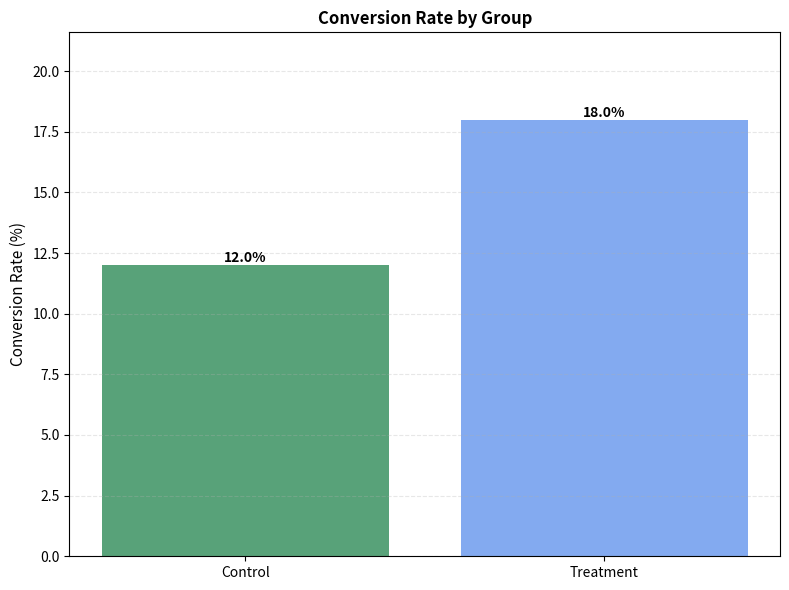
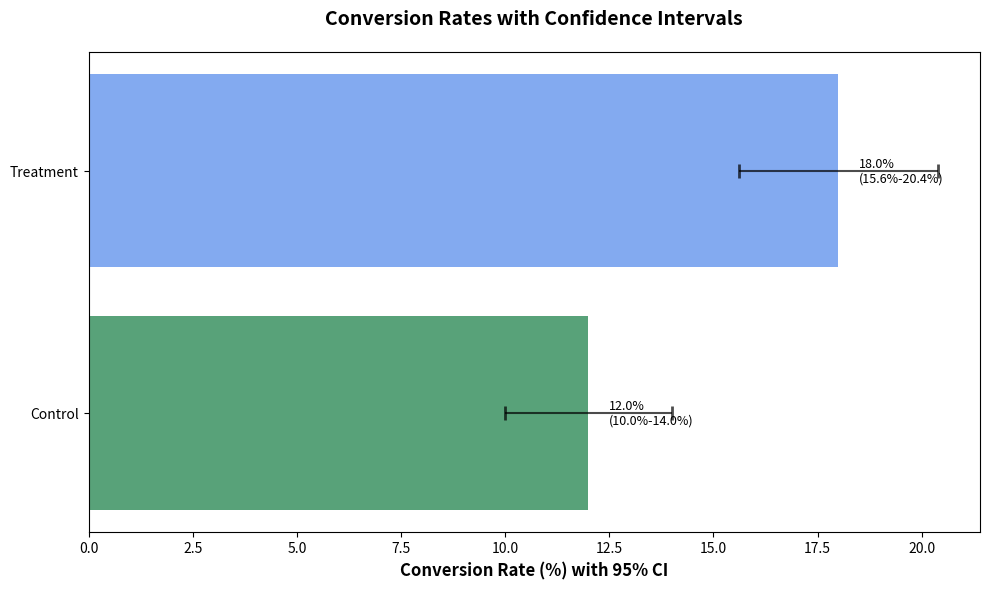
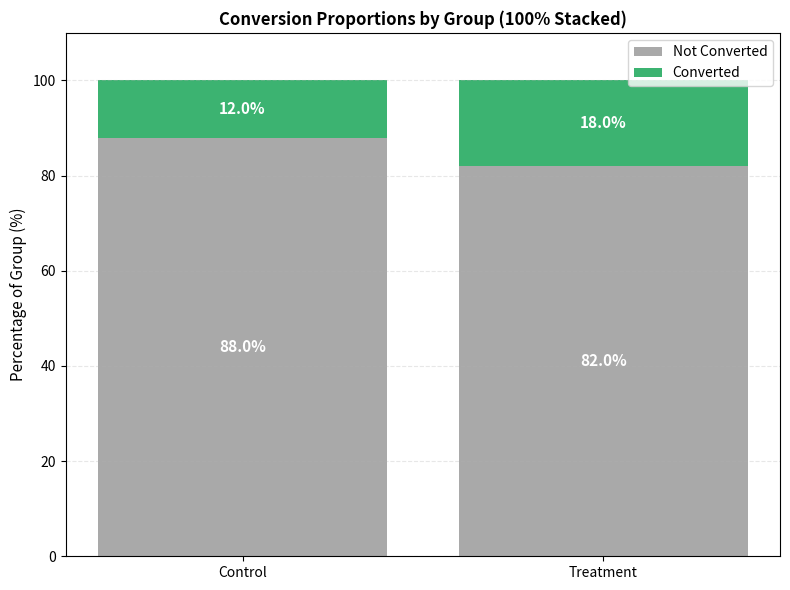
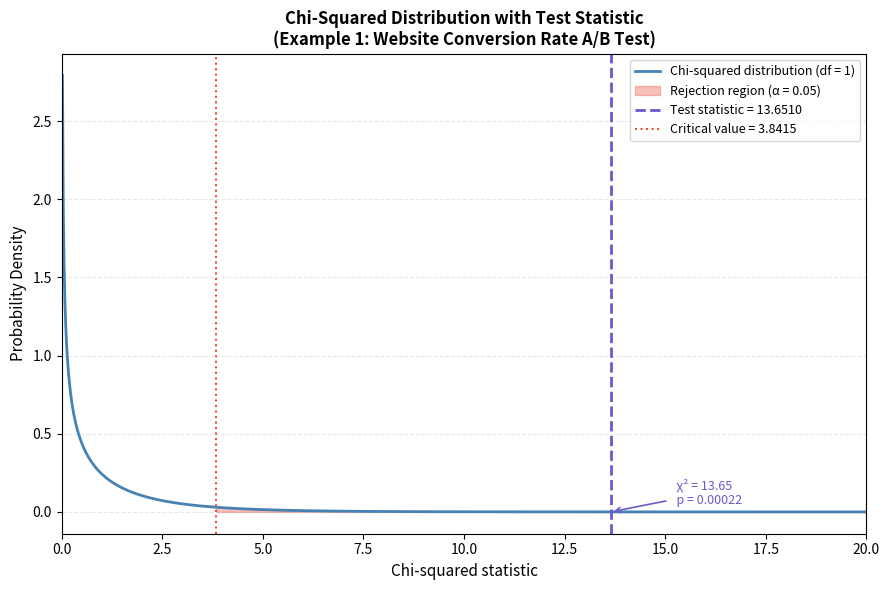
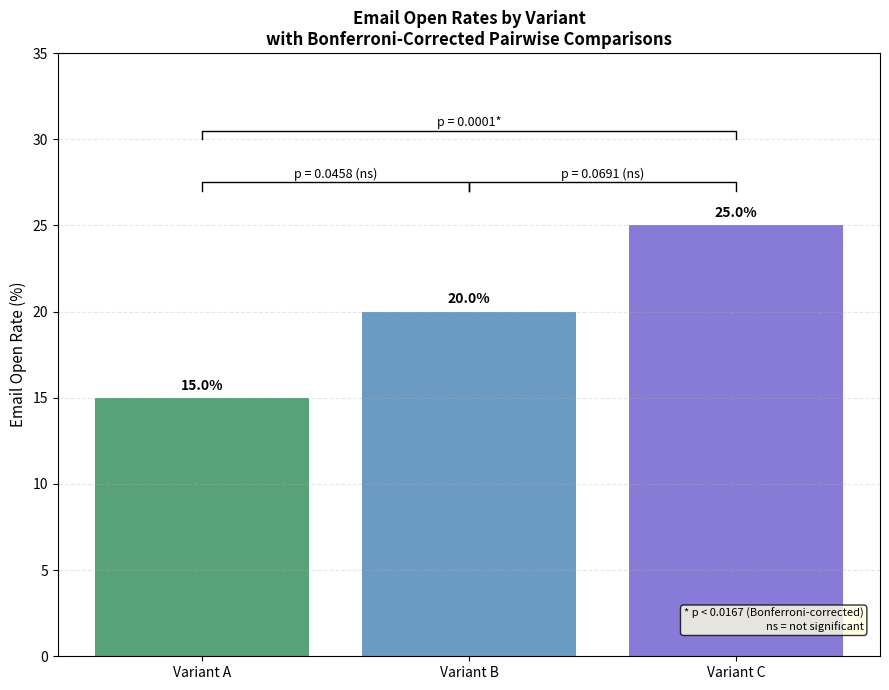

Here is the Python script that generated these plots, in order:
# A/B testing - e.g. assessing campaign performance
#   two versions of something are compared to determine which one performs better at achieving a specific goal.
#   Chi-Squared Test of Independence is a common technique for this

# Load packages
import numpy as np
import pandas as pd
from scipy.stats import chi2_contingency, chi2
from scipy import stats
import matplotlib.pyplot as plt
import seaborn as sns

# Set random seed for reproducibility
np.random.seed(42)

# ============================================================================
## EXAMPLE 1: Website Conversion Rate A/B Test
# ============================================================================
# Scenario: Testing if a new webpage design increases conversion rates
# Old webpage (control group) vs New webpage (treatment group)
print("CHI-SQUARED ANALYSIS FOR A/B TESTING")
print("EXAMPLE 1: Website Conversion Rate A/B Test")
print("---------------------------------------------------------------\n")


data = {
    'Group': ['Control'] * 1000 + ['Treatment'] * 1000,
    'Converted': (
        ['No'] * 880 + ['Yes'] * 120 +  # Control: 12% conversion
        ['No'] * 820 + ['Yes'] * 180     # Treatment: 18% conversion
    )
}

df = pd.DataFrame(data)
print(df)
print(f"\nTotal observations: {len(df)}")

# Calculate conversion rates
print("\nConversion Rates by Group:")
conversion_rates = df.groupby('Group')['Converted'].apply(
    lambda x: (x == 'Yes').sum() / len(x) * 100
).reset_index()
conversion_rates.columns = ['Group', 'Conversion_Rate']
print(conversion_rates)

# Prepare data for statistical test
control_conversions = (df[df['Group'] == 'Control']['Converted'] == 'Yes').sum()
control_total = len(df[df['Group'] == 'Control'])
treatment_conversions = (df[df['Group'] == 'Treatment']['Converted'] == 'Yes').sum()
treatment_total = len(df[df['Group'] == 'Treatment'])

# Calculate additional metrics
lift = ((treatment_conversions / treatment_total) - (control_conversions / control_total)) / (control_conversions / control_total) * 100
absolute_diff = (treatment_conversions / treatment_total - control_conversions / control_total) * 100

print(f"\nPerformance Improvement:")
print(f"  Absolute Difference: {absolute_diff:.2f} percentage points")
print(f"  Relative Lift: {lift:.2f}%")

# Create contingency table
contingency_table = pd.crosstab(df['Group'], df['Converted'])
print("\nContingency Table:")
print(contingency_table)

# Assumptions Checks
print("\nAssumption Checks — Chi-Squared Test of Independence:")

# Assumption 1: Independence of observations
# Each user is independently and randomly assigned to either Control or Treatment — no user appears in both groups by design.
print("\n1. Independence of Observations:")
print("SATISFIED — Each observation is a unique user, randomly assigned to one group only. No user appears in both Control and Treatment.")

# Assumption 2: Minimum expected cell frequency >= 5
# The chi-squared test relies on an approximation to the chi-squared distribution.
# This approximation is unreliable when any expected cell count is < 5. All cells must be checked, not just the observed counts.
print("\n2. Minimum Expected Cell Frequency (all cells must be >= 5):")
_, _, _, expected_assumption_check = chi2_contingency(contingency_table, correction=False)
expected_assumption_df = pd.DataFrame(
    expected_assumption_check,
    index=contingency_table.index,
    columns=contingency_table.columns
)
print(expected_assumption_df)
min_expected = expected_assumption_check.min()
if min_expected >= 5:
    print(f"SATISFIED — All expected frequencies >= 5 (minimum: {min_expected:.1f})")
    print("Chi-squared approximation is reliable.")
else:
    print(f"VIOLATED — Minimum expected frequency: {min_expected:.1f}")
    print("Consider Fisher's Exact Test for small-sample 2x2 tables.")

# Assumption 3: Yates' Continuity Correction
# scipy.stats.chi2_contingency applies Yates' correction by default for 2x2 tables (correction=True).
# This slightly reduces the chi-squared statistic, making the test more conservative and reducing the risk of a Type I error (false positive).
# Both values are reported here for transparency — in large samples the difference is typically negligible.
print("\n3. Yates' Continuity Correction (default for 2x2 tables in scipy):")
chi2_no_yates, p_no_yates, _, _ = chi2_contingency(contingency_table, correction=False)
chi2_with_yates, p_with_yates, _, _ = chi2_contingency(contingency_table, correction=True)
print(f"Without Yates' correction : chi2 = {chi2_no_yates:.4f},  p = {p_no_yates:.6f}")
print(f"With Yates' correction    : chi2 = {chi2_with_yates:.4f},  p = {p_with_yates:.6f}")
if p_no_yates < 0.05 and p_with_yates < 0.05:
    print("ROBUST — Both p-values < 0.05. Conclusion holds regardless of correction.")
elif p_no_yates < 0.05 and p_with_yates >= 0.05:
    print("SENSITIVE — Result changes with correction. Interpret with caution.")
else:
    print("Both p-values >= 0.05. Conclusion holds regardless of correction.")

# Assumption 4: Sample Size Adequacy
print("\n4. Sample Size Adequacy:")
print(f"   Control group:   n = {control_total:,}")
print(f"   Treatment group: n = {treatment_total:,}")
print(f"   Total sample:    n = {control_total + treatment_total:,}")
print("   SATISFIED — Large, balanced sample sizes. The chi-squared")
print("   approximation is fully reliable at this scale.")

# Perform chi-squared test
chi2_stat, p_value, dof, expected_freq = chi2_contingency(contingency_table)

chi2_stat_ex1 = chi2_stat   # Preserve Example 1 statistic for the distribution chart below

print("\nChi-Squared Test Results:")
print(f"Chi-squared statistic: {chi2_stat:.4f}")
print(f"P-value: {p_value:.6f}")
print(f"Degrees of freedom: {dof}")
print(f"\nExpected frequencies:")
print(pd.DataFrame(expected_freq,
                   index=contingency_table.index,
                   columns=contingency_table.columns))

# Interpretation
alpha = 0.05
print(f"\nNull hypothesis: There is no difference in conversion rates between the control and treatment groups \nSignificance level (alpha): {alpha}")
if p_value < alpha:
    print(f"RESULT: Reject null hypothesis (p < {alpha})")
    print("There IS a statistically significant difference between groups.")
else:
    print(f"RESULT: Fail to reject null hypothesis (p ≥ {alpha})")
    print("There is NO statistically significant difference between groups.")

# Effect size (Cramér's V)
n = contingency_table.sum().sum()              # Total number of observations
k = min(contingency_table.shape)               # Minimum of rows or columns
cramers_v = (chi2_stat / (n * (k - 1))) ** 0.5
# print(f"Chi-squared statistic: {chi2_stat:.4f}")
print(f"\nCramér's V: {cramers_v:.4f}")

print("Interpretation: ", end="")
if cramers_v < 0.1:
    print("Small effect")
elif cramers_v < 0.3:
    print("Medium effect")
else:
    print("Large effect")

# Calculate confidence intervals (95%)
def proportion_ci(successes, total, confidence=0.95):
    p = successes / total
    z = stats.norm.ppf((1 + confidence) / 2)
    se = np.sqrt(p * (1 - p) / total)
    margin = z * se
    return (p - margin) * 100, (p + margin) * 100

control_ci = proportion_ci(control_conversions, control_total)
treatment_ci = proportion_ci(treatment_conversions, treatment_total)

print(f"\nControl Group:")
print(f"  Conversion Rate: {control_conversions/control_total*100:.2f}%")
print(f"  95% CI: [{control_ci[0]:.2f}%, {control_ci[1]:.2f}%]")
print(f"\nTreatment Group:")
print(f"  Conversion Rate: {treatment_conversions/treatment_total*100:.2f}%")
print(f"  95% CI: [{treatment_ci[0]:.2f}%, {treatment_ci[1]:.2f}%]")

# Visualization 1: Conversion Rate Comparison
fig, ax = plt.subplots(figsize=(8, 6))

# Bar chart of conversion rates
conversion_data = pd.DataFrame({
    'Group': ['Control', 'Treatment'],
    'Conversion_Rate': [
        (contingency_table.loc['Control', 'Yes'] / contingency_table.loc['Control'].sum()) * 100,
        (contingency_table.loc['Treatment', 'Yes'] / contingency_table.loc['Treatment'].sum()) * 100
    ]
})

# colors = ['#3498db', '#e74c3c'] ['#3498db', '#e74c3c']
colors = ['seagreen', 'cornflowerblue']
bars = ax.bar(conversion_data['Group'], conversion_data['Conversion_Rate'], color=colors, alpha=0.8)
ax.set_ylabel('Conversion Rate (%)', fontsize=11)
ax.set_title('Conversion Rate by Group', fontsize=12, fontweight='bold')
ax.set_ylim(0, max(conversion_data['Conversion_Rate']) * 1.2)
ax.grid(axis='y', alpha=0.3, linestyle='--')

# Add value labels on bars
for bar in bars:
    height = bar.get_height()
    ax.text(bar.get_x() + bar.get_width()/2., height,
            f'{height:.1f}%', ha='center', va='bottom', fontsize=10, fontweight='bold')

plt.tight_layout()
plt.savefig('plot_01_ab_conversion.png', dpi=300, bbox_inches='tight')
plt.show()

# Visualization 2: Confidence interval plot
plt.figure(figsize=(10, 6))
groups = ['Control', 'Treatment']
rates = [conversion_rates['Conversion_Rate'].iloc[0],
         conversion_rates['Conversion_Rate'].iloc[1]]
ci_lower = [control_ci[0], treatment_ci[0]]
ci_upper = [control_ci[1], treatment_ci[1]]

y_pos = np.arange(len(groups))
plt.barh(y_pos, rates, color=colors, alpha=0.8,
         edgecolor='black', linewidth=0)
plt.errorbar(rates, y_pos,
             xerr=[[rates[0] - ci_lower[0], rates[1] - ci_lower[1]],
                   [ci_upper[0] - rates[0], ci_upper[1] - rates[1]]],
             fmt='none', color='black', capsize=5, capthick=2, alpha=0.7)
plt.yticks(y_pos, groups)
plt.xlabel('Conversion Rate (%) with 95% CI', fontsize=12, fontweight='bold')
plt.title('Conversion Rates with Confidence Intervals', fontsize=14, fontweight='bold', pad=20)

# Add value labels
for i, (rate, lower, upper) in enumerate(zip(rates, ci_lower, ci_upper)):
    plt.text(rate + 0.5, i, f'{rate:.1f}%\n({lower:.1f}%-{upper:.1f}%)',
             va='center', fontsize=9)
plt.tight_layout()
plt.savefig('plot_02_ab_conversion_ci.png', dpi=300, bbox_inches='tight')
plt.show()

# Visualization 3: 100% Stacked Proportion Bar Chart
# Shows full group composition (converted + not converted) for each group, not just the conversion rate in isolation.
# This makes the relative scale of the effect immediately apparent and is standard in A/B reporting.

no_pcts = [
    contingency_table.loc['Control', 'No'] / contingency_table.loc['Control'].sum() * 100,
    contingency_table.loc['Treatment', 'No'] / contingency_table.loc['Treatment'].sum() * 100
]
yes_pcts = [
    contingency_table.loc['Control', 'Yes'] / contingency_table.loc['Control'].sum() * 100,
    contingency_table.loc['Treatment', 'Yes'] / contingency_table.loc['Treatment'].sum() * 100
]
group_labels = ['Control', 'Treatment']

fig, ax = plt.subplots(figsize=(8, 6))
bars_no = ax.bar(group_labels, no_pcts, color='darkgrey', alpha=1, label='Not Converted')
bars_yes = ax.bar(group_labels, yes_pcts, bottom=no_pcts, color='mediumseagreen', alpha=1, label='Converted')

for i, (no, yes) in enumerate(zip(no_pcts, yes_pcts)):
    ax.text(i, no / 2, f'{no:.1f}%', ha='center', va='center',
            fontsize=11, fontweight='bold', color='white')
    ax.text(i, no + yes / 2, f'{yes:.1f}%', ha='center', va='center',
            fontsize=11, fontweight='bold', color='white')

ax.set_ylabel('Percentage of Group (%)', fontsize=11)
ax.set_title('Conversion Proportions by Group (100% Stacked)', fontsize=12, fontweight='bold')
ax.set_ylim(0, 110)
ax.legend(loc='upper right', fontsize=10)
ax.grid(axis='y', alpha=0.3, linestyle='--')
plt.tight_layout()
plt.savefig('plot_03_conversion_stacked.png', dpi=300, bbox_inches='tight')
plt.show()

# Visualization 4: Chi-Squared Distribution — Test Statistic vs Critical Value
# Contextualises the numerical test result by showing where the observed chi-squared statistic sits on the theoretical distribution under H0.
# The rejection region is shaded and the critical value is marked, making the margin of the result immediately visible.

x_range = np.linspace(0, 20, 1000)
y_dist = chi2.pdf(x_range, df=1)  # df=1 for a 2x2 contingency table
critical_val_95 = chi2.ppf(0.95, df=1)  # Critical value at alpha = 0.05, one-tailed

fig, ax = plt.subplots(figsize=(9, 6))

ax.plot(x_range, y_dist, color='steelblue', linewidth=2,
        label='Chi-squared distribution (df = 1)')
ax.fill_between(x_range, y_dist, where=(x_range >= critical_val_95),
                color='#e74c3c', alpha=0.35, label='Rejection region (α = 0.05)')
ax.axvline(x=chi2_stat_ex1, color='slateblue', linestyle='--', linewidth=2,
           label=f'Test statistic = {chi2_stat_ex1:.4f}')
ax.axvline(x=critical_val_95, color='#e74c3c', linestyle=':', linewidth=1.5,
           label=f'Critical value = {critical_val_95:.4f}')

# Annotate test statistic position
ax.annotate(f'  χ² = {chi2_stat_ex1:.2f}\n  p = {p_value:.5f}',
            xy=(chi2_stat_ex1, chi2.pdf(chi2_stat_ex1, df=1)),
            xytext=(chi2_stat_ex1 + 1.5, chi2.pdf(chi2_stat_ex1, df=1) + 0.05),
            fontsize=9, color='slateblue',
            arrowprops=dict(arrowstyle='->', color='slateblue', lw=1.2))

ax.set_xlabel('Chi-squared statistic', fontsize=11)
ax.set_ylabel('Probability Density', fontsize=11)
ax.set_title('Chi-Squared Distribution with Test Statistic\n'
             '(Example 1: Website Conversion Rate A/B Test)', fontsize=12, fontweight='bold')
ax.legend(fontsize=9)
ax.set_xlim(0, 20)
ax.grid(axis='y', alpha=0.3, linestyle='--')
plt.tight_layout()
plt.savefig('plot_04_chi2_distribution.png', dpi=300, bbox_inches='tight')
plt.show()



# ============================================================================
# EXAMPLE 2: Email Campaign A/B Test (Three Variants)
# ============================================================================
print("\n \nEXAMPLE 2: Email Campaign A/B/C Test (Multiple Variants)")
print("---------------------------------------------------------------\n")


# Testing three different email subject lines
email_data = {
    'Variant': ['A'] * 500 + ['B'] * 500 + ['C'] * 500,
    'Opened': (
            ['No'] * 425 + ['Yes'] * 75 +  # A: 15% open rate
            ['No'] * 400 + ['Yes'] * 100 +  # B: 20% open rate
            ['No'] * 375 + ['Yes'] * 125  # C: 25% open rate
    )
}

email_df = pd.DataFrame(email_data)
print(email_df)

print("\nEmail Campaign Results (%):")
open_rates = email_df.groupby('Variant')['Opened'].apply(
    lambda x: (x == 'Yes').sum() / len(x) * 100
)
print(open_rates)

# Contingency table
email_table = pd.crosstab(email_df['Variant'], email_df['Opened'])
print("\nContingency Table:")
print(email_table)

# Perform chi-squared test
chi2_stat, p_value, dof, expected = chi2_contingency(email_table)

print("Chi-Squared Test Results:")
print(f"Chi-squared statistic: {chi2_stat:.4f}")
print(f"P-value: {p_value:.6f}")
print(f"Degrees of freedom: {dof}")

if p_value < 0.05:
    print("At least one variant performs differently from the others.")
    print("Recommendation: Conduct pairwise comparisons.")
else:
    print("No significant difference between variants.")

# Post-hoc Pairwise Comparisons — Example 2 (A/B/C Email Test)
# When a multi-variant chi-squared test is significant, the omnibus result only tells us that at least one variant differs
# — it does not tell us which specific pairs drive the difference.
# Pairwise chi-squared tests are required to isolate those differences.
#
# Multiple testing correction: running three pairwise tests at alpha=0.05 each inflates the family-wise Type I error rate.
# Bonferroni correction divides alpha by the number of comparisons to control for this:
#   Adjusted alpha = 0.05 / 3 pairs = 0.0167

bonferroni_alpha = 0.05 / 3
variant_pairs = [('A', 'B'), ('A', 'C'), ('B', 'C')]
pairwise_p_values = {}

print("\nPOST-HOC PAIRWISE COMPARISONS (Bonferroni-corrected)")
print(f"Adjusted significance level: alpha / 3 = {bonferroni_alpha:.4f}")

for v1, v2 in variant_pairs:
    pair_subset = email_df[email_df['Variant'].isin([v1, v2])].copy()
    pair_table = pd.crosstab(pair_subset['Variant'], pair_subset['Opened'])
    chi2_pair, p_pair, _, _ = chi2_contingency(pair_table)
    pairwise_p_values[(v1, v2)] = p_pair

    rate_v1 = (pair_table.loc[v1, 'Yes'] / pair_table.loc[v1].sum()) * 100
    rate_v2 = (pair_table.loc[v2, 'Yes'] / pair_table.loc[v2].sum()) * 100
    sig_label = 'Significant *' if p_pair < bonferroni_alpha else 'Not significant'

    print(f"\nVariant {v1} ({rate_v1:.1f}%) vs Variant {v2} ({rate_v2:.1f}%)")
    print(f"  chi2 = {chi2_pair:.4f},  p = {p_pair:.6f}  →  {sig_label}")

print(f"\nSignificant at Bonferroni-corrected alpha = {bonferroni_alpha:.4f}")


# Visualization 5: Email Open Rates with Pairwise Significance Annotations
# Combines the overall open rate bar chart with significance brackets showing
# which pairwise comparisons reach the Bonferroni-corrected threshold.

email_open_rates_list = [
    (email_table.loc['A', 'Yes'] / email_table.loc['A'].sum()) * 100,
    (email_table.loc['B', 'Yes'] / email_table.loc['B'].sum()) * 100,
    (email_table.loc['C', 'Yes'] / email_table.loc['C'].sum()) * 100,
]
email_variant_labels = ['Variant A', 'Variant B', 'Variant C']
email_colors = ['seagreen', 'steelblue', 'slateblue']

fig, ax = plt.subplots(figsize=(9, 7))
bars_email = ax.bar(email_variant_labels, email_open_rates_list,
                    color=email_colors, alpha=0.8)

for bar in bars_email:
    height = bar.get_height()
    ax.text(bar.get_x() + bar.get_width() / 2., height + 0.3,
            f'{height:.1f}%', ha='center', va='bottom',
            fontsize=10, fontweight='bold')


def significance_bracket(ax, x1, x2, y, h, label, fontsize=9):
    """Draw a significance bracket between two bar positions."""
    ax.plot([x1, x1, x2, x2], [y, y + h, y + h, y],
            color='black', linewidth=1, clip_on=False)
    ax.text((x1 + x2) / 2, y + h + 0.1, label,
            ha='center', va='bottom', fontsize=fontsize)


ymax = max(email_open_rates_list)
h = 0.5  # bracket arm height

# A vs B  (x positions: 0 and 1)
p_AB = pairwise_p_values[('A', 'B')]
label_AB = f"p = {p_AB:.4f}{'*' if p_AB < bonferroni_alpha else ' (ns)'}"
significance_bracket(ax, 0, 1, ymax + 2, h, label_AB)

# B vs C  (x positions: 1 and 2)
p_BC = pairwise_p_values[('B', 'C')]
label_BC = f"p = {p_BC:.4f}{'*' if p_BC < bonferroni_alpha else ' (ns)'}"
significance_bracket(ax, 1, 2, ymax + 2, h, label_BC)

# A vs C  (x positions: 0 and 2 — placed highest)
p_AC = pairwise_p_values[('A', 'C')]
label_AC = f"p = {p_AC:.4f}{'*' if p_AC < bonferroni_alpha else ' (ns)'}"
significance_bracket(ax, 0, 2, ymax + 5, h, label_AC)

ax.set_ylabel('Email Open Rate (%)', fontsize=11)
ax.set_title('Email Open Rates by Variant\nwith Bonferroni-Corrected Pairwise Comparisons',
             fontsize=12, fontweight='bold')
ax.set_ylim(0, ymax + 10)
ax.grid(axis='y', alpha=0.3, linestyle='--')

# Add significance key
ax.text(0.98, 0.04,
        f'* p < {bonferroni_alpha:.4f} (Bonferroni-corrected)\nns = not significant',
        transform=ax.transAxes, fontsize=8, ha='right', va='bottom',
        bbox=dict(boxstyle='round,pad=0.3', facecolor='lightyellow', alpha=0.8))

plt.tight_layout()
plt.savefig('plot_05_email_open_rates_pairwise.png', dpi=300, bbox_inches='tight')
plt.show()


# ============================================================================
# EXAMPLE 3: Mobile App Feature Test
# ============================================================================
print("\n \nEXAMPLE 3: Mobile App Feature Test")
print("---------------------------------------------------------------\n")

# Testing if a new onboarding flow increases user retention
# Measuring: Did user return after 7 days?

app_data = {
    'Version': ['Old'] * 800 + ['New'] * 800,
    'Retained': (
            ['No'] * 560 + ['Yes'] * 240 +  # Old: 30% retention
            ['No'] * 480 + ['Yes'] * 320  # New: 40% retention
    )
}

app_df = pd.DataFrame(app_data)
print(app_df)

print("\n7-Day Retention Rates:")
retention_rates = app_df.groupby('Version')['Retained'].apply(
    lambda x: (x == 'Yes').sum() / len(x) * 100
)
print(retention_rates)

# Create contingency table
app_table = pd.crosstab(app_df['Version'], app_df['Retained'])
print("\napp_Table:")
print(app_table)

# Perform chi-squared test
chi2_stat, p_value, dof, expected = chi2_contingency(app_table)

print("\nChi-Squared Test Results:")
print(f"Chi-squared statistic: {chi2_stat:.4f}")
print(f"P-value: {p_value:.6f}")

# Interpretation
alpha = 0.05
print(f"\nNull hypothesis: There is no difference in 7-day retention rates between the Old and New app versions \nSignificance level (alpha): {alpha}")
if p_value < alpha:
    print(f"RESULT: Reject null hypothesis (p < {alpha})")
    print("There IS a statistically significant difference between groups.")
else:
    print(f"RESULT: Fail to reject null hypothesis (p ≥ {alpha})")
    print("There is NO statistically significant difference between groups.")

# Calculate lift
old_rate = (app_table.loc['Old', 'Yes'] / app_table.loc['Old'].sum()) * 100
new_rate = (app_table.loc['New', 'Yes'] / app_table.loc['New'].sum()) * 100
lift = ((new_rate - old_rate) / old_rate) * 100

print(f"\nRelative Lift: {lift:.2f}%")
print(f"Absolute Difference: {new_rate - old_rate:.2f} percentage points")

# Effect size (Cramér's V)
n = app_table.sum().sum()              # Total number of observations
k = min(app_table.shape)               # Minimum of rows or columns
cramers_v = (chi2_stat / (n * (k - 1))) ** 0.5
print(f"Cramér's V: {cramers_v:.4f}")

print("Interpretation: ", end="")
if cramers_v < 0.1:
    print("Small effect")
elif cramers_v < 0.3:
    print("Medium effect")
else:
    print("Large effect")



# ============================================================================
# EXAMPLE 4: Sample Size and Power Analysis
# ============================================================================
# Power refers to the probability that your test will detect an effect when there actually is one.
# Typically, this is 80% i.e. 80% chance of detecting a real effect should one exist.
# Power = Probability of rejecting the null hypothesis when it's actually false
# Note, alpha is 5% chance of false positive
print("\n \nEXAMPLE 4: Sample Size and Power Analysis")
print("---------------------------------------------------------------\n")

def minimum_sample_size(p1, p2, alpha=0.05, power=0.80):
    """
    Estimate minimum sample size per group for A/B test

    Parameters:
    -----------
    p1 : float
        Expected conversion rate for control (e.g., 0.10 for 10%)
    p2 : float
        Expected conversion rate for treatment (e.g., 0.12 for 12%)
    alpha : float
        Significance level (default: 0.05)
    power : float
        Statistical power (default: 0.80)

    Returns:
    --------
    int : Minimum sample size per group
    """
    from scipy.stats import norm

    # Z-scores for alpha and beta
    z_alpha = norm.ppf(1 - alpha / 2)
    z_beta = norm.ppf(power)

    # Pooled proportion
    p_pooled = (p1 + p2) / 2

    # Effect size
    effect_size = abs(p2 - p1)

    # Calculate sample size
    n = (z_alpha * np.sqrt(2 * p_pooled * (1 - p_pooled)) +
         z_beta * np.sqrt(p1 * (1 - p1) + p2 * (1 - p2))) ** 2 / effect_size ** 2

    return int(np.ceil(n))


# Example calculation
baseline_rate = 0.11  # 11% conversion rate
target_rate = 0.16  # 16% conversion rate

min_n = minimum_sample_size(baseline_rate, target_rate)

print(f"\nScenario:")
print(f"  Baseline conversion rate: {baseline_rate * 100:.1f}%")
print(f"  Target conversion rate: {target_rate * 100:.1f}%")
print(f"  Relative lift: {((target_rate / baseline_rate - 1) * 100):.1f}%")
print(f"\nMinimum sample size per group: {min_n:,}")
print(f"Total participants needed: {min_n * 2:,}")

# ============================================================================
# SUMMARY AND BEST PRACTICES
# ============================================================================
print("\n\nBEST PRACTICES FOR CHI-SQUARED A/B TESTING")
print("---------------------------------------------------------------\n")


best_practices = """
1. SAMPLE SIZE
   - Calculate required sample size before starting
   - Ensure minimum expected frequency ≥ 5 in each cell

2. RANDOMIZATION
   - Randomly assign users to control/treatment groups
   - Ensure groups are comparable at baseline

3. INTERPRETATION
   - Check p-value against significance level (typically α = 0.05)
   - Consider practical significance, not just statistical
   - Report effect size (Cramér's V) alongside p-value

4. AVOID COMMON PITFALLS
   - Don't peek at results early (increases false positives)
   - Don't run multiple tests without correction
   - Account for seasonal effects and external factors

5. REPORTING
   - Report both conversion rates and confidence intervals
   - Include sample sizes for transparency
   - Discuss practical implications of findings
---------------------------------------------------------------
"""

print(best_practices)
